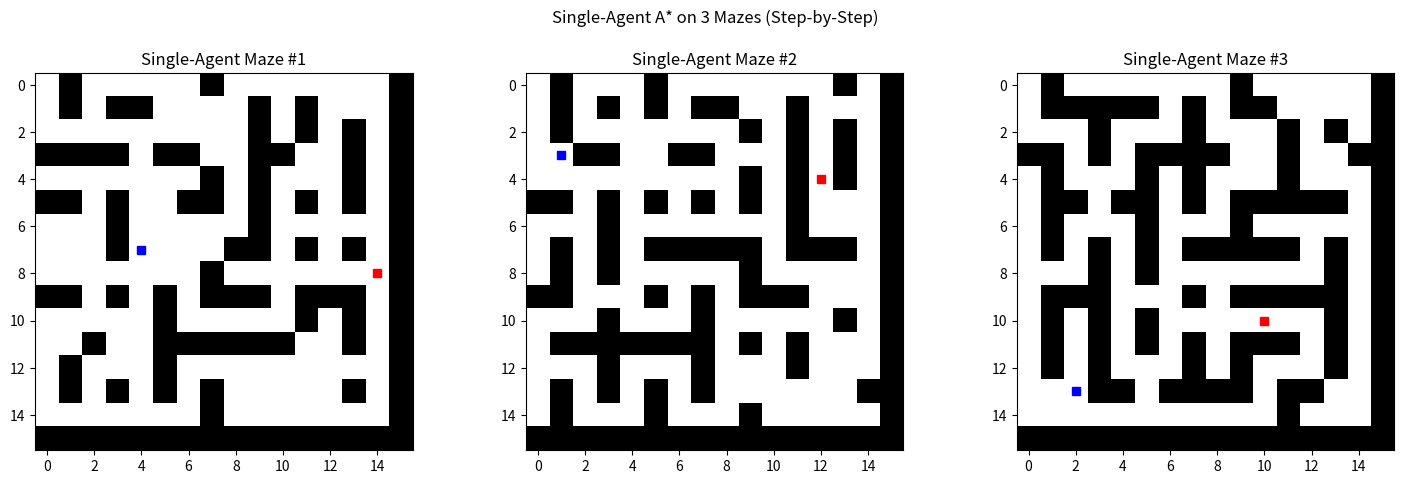
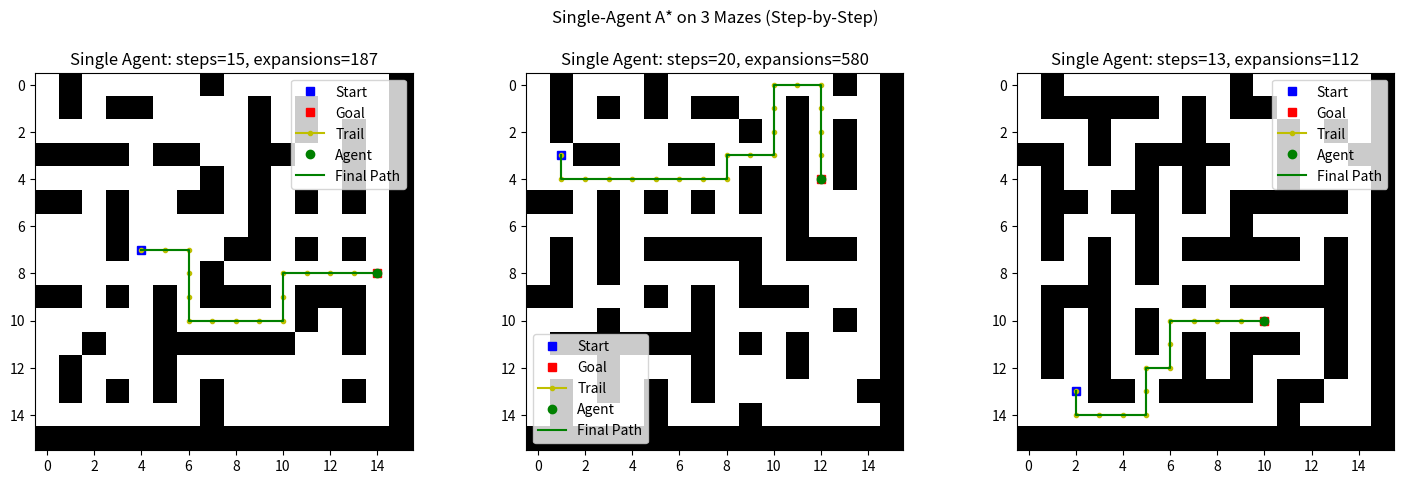
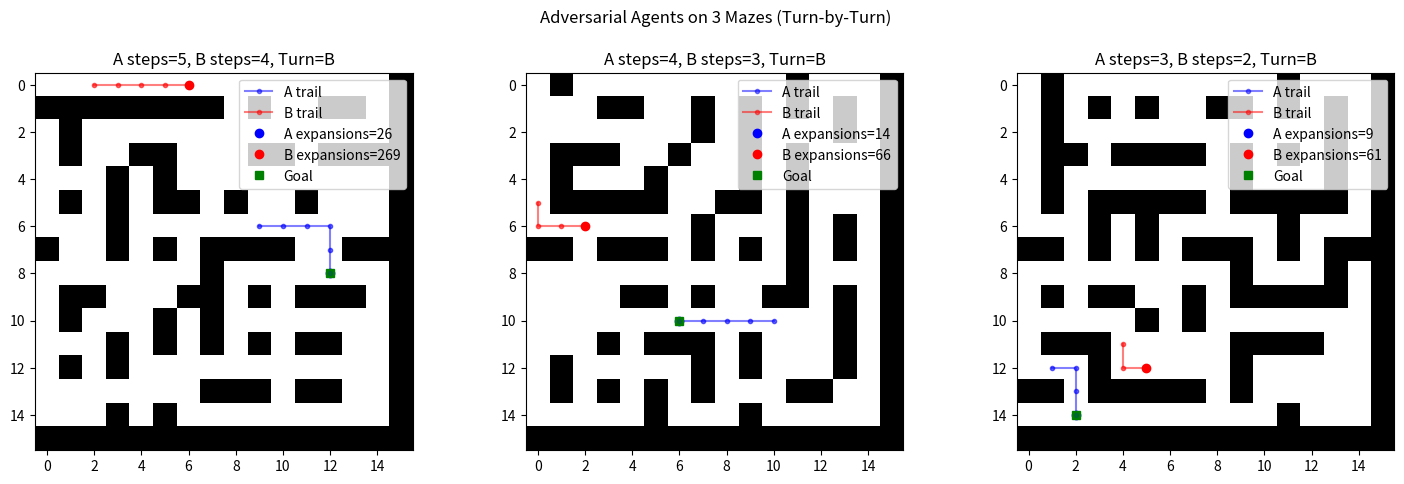

Here is the Python script that generated these plots, in order:
import numpy as np
import random
from collections import deque
import matplotlib.pyplot as plt
from matplotlib.animation import FuncAnimation
import heapq
import time

# -----------------------------
# GLOBAL CONFIG
# -----------------------------
GRID_SIZE = 16
OBSTACLE_PROB = 0.3
random.seed(None)  # Remove or set a fixed seed for reproducibility

# -----------------------------
# MAZE GENERATION
# -----------------------------
def generate_maze(size, obstacles=0.3):
    maze = np.ones((size, size), dtype=int)
    stack = [(0, 0)]
    maze[0, 0] = 0

    def get_neighbors(x, y):
        nbrs = []
        for dx, dy in [(-2,0),(2,0),(0,-2),(0,2)]:
            nx, ny = x+dx, y+dy
            if 0 <= nx < size and 0 <= ny < size and maze[nx, ny] == 1:
                nbrs.append((nx, ny))
        return nbrs

    # First path carving
    while stack:
        x, y = stack[-1]
        nbrs = get_neighbors(x, y)
        if nbrs:
            nx, ny = random.choice(nbrs)
            maze[(x + nx)//2, (y + ny)//2] = 0
            maze[nx, ny] = 0
            stack.append((nx, ny))
        else:
            stack.pop()

    # Start second path from middle of left side
    mid = size // 2
    if maze[mid, 1] == 1:  # If wall exists here
        stack = [(mid, 0)]
        maze[mid, 0] = 0
        
        while stack:  # Carve second path
            x, y = stack[-1]
            nbrs = get_neighbors(x, y)
            if nbrs:
                nx, ny = random.choice(nbrs)
                maze[(x + nx)//2, (y + ny)//2] = 0
                maze[nx, ny] = 0
                stack.append((nx, ny))
            else:
                stack.pop()

    # Add more connections between paths
    for i in range(1, size-1):
        for j in range(1, size-1):
            if maze[i, j] == 1:
                open_neighbors = sum(1 for dx, dy in [(-1,0),(1,0),(0,-1),(0,1)] 
                                  if 0 <= i+dx < size and 0 <= j+dy < size 
                                  and maze[i+dx][j+dy] == 0)
                if open_neighbors >= 2 and random.random() < 0.3:
                    maze[i, j] = 0

    return maze  # Return maze before adding obstacles

def is_connected(maze, start, goal):
    queue = deque([start])
    visited = set([start])
    n = len(maze)
    while queue:
        x, y = queue.popleft()
        if (x, y) == goal:
            return True
        for dx, dy in [(-1,0),(1,0),(0,-1),(0,1)]:
            nx, ny = x+dx, y+dy
            if 0 <= nx < n and 0 <= ny < n:
                if maze[nx, ny] == 0 and (nx, ny) not in visited:
                    visited.add((nx, ny))
                    queue.append((nx, ny))
    return False

def add_obstacles(maze, obstacle_prob, start, goal):
    size = len(maze)
    retries = 0
    max_retries = 100
    
    while retries < max_retries:
        i = random.randint(0, size-1)
        j = random.randint(0, size-1)
        
        # Keep larger area around goal clear
        if abs(i - goal[0]) <= 2 and abs(j - goal[1]) <= 2:
            retries += 1
            continue
            
        if maze[i, j] == 0 and random.random() < obstacle_prob:
            maze[i, j] = 1
            # Check if still connected
            if not is_connected(maze, start, goal):
                maze[i, j] = 0
            
        retries += 1
    return maze

def generate_random_positions(maze, count):
    positions = []
    tries = 0
    max_tries = 500
    n = len(maze)
    while len(positions) < count and tries < max_tries:
        x = random.randint(0, n-1)
        y = random.randint(0, n-1)
        if maze[x, y] == 0 and (x, y) not in positions:
            positions.append((x, y))
        tries += 1
    return positions

# -----------------------------
# HELPER: Heuristic
# -----------------------------
def heuristic(a, b):
    return abs(a[0] - b[0]) + abs(a[1] - b[1])

# -----------------------------
# FULL A* for final path reconstruction
# -----------------------------
def astar_full_path_entire(maze, start, goal):
    """
    A standard full A* to get the entire path once we're done.
    """
    open_list = []
    heapq.heappush(open_list, (0, start))
    came_from = {}
    g_score = {start: 0}
    f_score = {start: heuristic(start, goal)}

    while open_list:
        _, current = heapq.heappop(open_list)
        if current == goal:
            # Reconstruct path
            path = []
            while current in came_from:
                path.append(current)
                current = came_from[current]
            path.append(start)
            return path[::-1]

        for dx, dy in [(-1,0),(1,0),(0,-1),(0,1)]:
            nx, ny = current[0]+dx, current[1]+dy
            if 0 <= nx < GRID_SIZE and 0 <= ny < GRID_SIZE:
                if maze[nx, ny] == 0:
                    tentative_g = g_score[current] + 1
                    if tentative_g < g_score.get((nx, ny), float('inf')):
                        came_from[(nx, ny)] = current
                        g_score[(nx, ny)] = tentative_g
                        f_score[(nx, ny)] = tentative_g + heuristic((nx, ny), goal)
                        heapq.heappush(open_list, (f_score[(nx, ny)], (nx, ny)))
    return []

# -----------------------------
# SINGLE-AGENT PARTIAL A* STEP
# -----------------------------
def astar_next_step_single(maze, start, goal, expansions_list):
    """
    Single-agent step-by-step.
    expansions_list is a single-element list so we can increment expansions.
    """
    if start == goal:
        return start

    open_list = []
    came_from = {}
    g_score = {start: 0}
    expansions = 0

    heapq.heappush(open_list, (0, start))

    while open_list:
        _, current = heapq.heappop(open_list)
        expansions += 1

        if current == goal:
            expansions_list[0] += expansions
            # reconstruct just next step
            path = []
            while current in came_from:
                path.append(current)
                current = came_from[current]
            path.append(start)
            path.reverse()
            if len(path) > 1:
                return path[1]
            return start

        for dx, dy in [(-1,0),(1,0),(0,-1),(0,1)]:
            nx, ny = current[0]+dx, current[1]+dy
            if 0 <= nx < GRID_SIZE and 0 <= ny < GRID_SIZE:
                if maze[nx, ny] == 0:
                    tentative_g = g_score[current] + 1
                    if tentative_g < g_score.get((nx, ny), float('inf')):
                        came_from[(nx, ny)] = current
                        g_score[(nx, ny)] = tentative_g
                        f = tentative_g + heuristic((nx, ny), goal)
                        heapq.heappush(open_list, (f, (nx, ny)))

    expansions_list[0] += expansions
    return None

# -----------------------------
# SINGLE-AGENT SCENARIO (STEP-BY-STEP)
# -----------------------------
class SingleAgentScenario:
    """
    Step-by-step single agent. We track expansions + path length,
    show the agent's trail as it moves, and finally draw the full path in green.
    """
    def __init__(self, ax, maze):
        self.ax = ax
        self.maze = maze

        # Start & goal
        pos = generate_random_positions(maze, 2)
        self.start = pos[0]
        self.goal = pos[1]

        self.current = self.start
        self.done = False

        # We'll store expansions in a one-element list
        self.expansions = [0]
        self.path_len = 0

        # For showing the agent's TRIAL or "footsteps"
        self.agent_trail = [self.start]

        # We will store the final path
        self.final_path = []

        # Plot initial
        self.ax.imshow(self.maze, cmap='binary', vmin=0, vmax=1)
        self.ax.plot(self.start[1], self.start[0], 'bs', label='Start')
        self.ax.plot(self.goal[1], self.goal[0], 'rs', label='Goal')

    def update(self):
        if self.done:
            return

        # Check if we've arrived
        if self.current == self.goal:
            self.done = True
            self.final_path = astar_full_path_entire(self.maze, self.start, self.goal)
            self.draw()
            return

        # Attempt one step
        step = astar_next_step_single(self.maze, self.current, self.goal, self.expansions)
        if step and step != self.current:
            self.current = step
            self.path_len += 1
            self.agent_trail.append(step)
        else:
            # Stuck or no path
            self.done = True
            self.final_path = astar_full_path_entire(self.maze, self.start, self.goal)

        self.draw()

    def draw(self):
        self.ax.clear()
        self.ax.imshow(self.maze, cmap='binary', vmin=0, vmax=1)
        self.ax.plot(self.start[1], self.start[0], 'bs', label='Start')
        self.ax.plot(self.goal[1], self.goal[0], 'rs', label='Goal')

        # Mark the trail as it moves
        if len(self.agent_trail) > 1:
            xs = [p[0] for p in self.agent_trail]
            ys = [p[1] for p in self.agent_trail]
            self.ax.plot(ys, xs, 'y.-', label='Trail')  # agent's route so far

        # Current agent position
        self.ax.plot(self.current[1], self.current[0], 'go', label='Agent')

        # If done, draw the final path in green
        if self.done and self.final_path:
            xs = [p[0] for p in self.final_path]
            ys = [p[1] for p in self.final_path]
            self.ax.plot(ys, xs, 'g-', label='Final Path')

        self.ax.set_title(f"Single Agent: steps={self.path_len}, expansions={self.expansions[0]}")
        self.ax.legend()

# -----------------------------
# ADVERSARIAL PARTIAL A* STEP
# (skip cells visited by opponent)
# -----------------------------
def adversarial_next_step(maze, start, goal, blocked, expansions_list):
    """
    Each agent tries to move 1 step closer to the goal,
    but cannot step on cells 'blocked' by the opponent.
    expansions_list to track expansions.
    """
    if start == goal:
        return start

    open_list = []
    came_from = {}
    g_score = {start: 0}
    expansions = 0

    heapq.heappush(open_list, (0, start))

    while open_list:
        _, current = heapq.heappop(open_list)
        expansions += 1

        if current == goal:
            expansions_list[0] += expansions
            path = []
            while current in came_from:
                path.append(current)
                current = came_from[current]
            path.append(start)
            path.reverse()
            if len(path) > 1:
                return path[1]
            return start

        for dx, dy in [(-1,0),(1,0),(0,-1),(0,1)]:
            nx, ny = current[0] + dx, current[1] + dy
            if 0 <= nx < GRID_SIZE and 0 <= ny < GRID_SIZE:
                # Maze cell must be free and not visited by opponent
                if maze[nx, ny] == 0 and not blocked[nx, ny]:
                    tentative_g = g_score[current] + 1
                    if tentative_g < g_score.get((nx, ny), float('inf')):
                        came_from[(nx, ny)] = current
                        g_score[(nx, ny)] = tentative_g
                        f = tentative_g + heuristic((nx, ny), goal)
                        heapq.heappush(open_list, (f, (nx, ny)))

    expansions_list[0] += expansions
    return None

# -----------------------------
# ADVERSARIAL SCENARIO
# -----------------------------
class AdversarialScenario:
    """
    Two agents, A and B, turn-based. Each blocks the other’s visited cells.
    Steps are partial A* calls. We track expansions, path length, etc.
    """
    def __init__(self, ax, maze):
        self.ax = ax
        self.maze = maze

        pos = generate_random_positions(maze, 3)
        self.startA = pos[0]
        self.startB = pos[1]
        self.goal  = pos[2]

        self.posA = self.startA
        self.posB = self.startB

        self.visitedA = np.zeros_like(maze, dtype=bool)
        self.visitedB = np.zeros_like(maze, dtype=bool)
        self.visitedA[self.posA[0], self.posA[1]] = True
        self.visitedB[self.posB[0], self.posB[1]] = True

        self.turn = 'A'
        self.done = False

        self.expansionsA = [0]
        self.expansionsB = [0]
        self.path_lenA = 0
        self.path_lenB = 0

        # We'll store partial "trails" for each agent
        self.trailA = [self.posA]
        self.trailB = [self.posB]

    def update(self):
        if self.done:
            return

        # If either agent is at the goal, scenario ends
        if self.posA == self.goal or self.posB == self.goal:
            self.done = True
            return

        if self.turn == 'A':
            nxt = adversarial_next_step(self.maze, self.posA, self.goal, self.visitedB, self.expansionsA)
            if nxt and nxt != self.posA:
                self.posA = nxt
                self.trailA.append(nxt)
                self.visitedA[self.posA[0], self.posA[1]] = True
                self.path_lenA += 1
            self.turn = 'B'
        else:
            nxt = adversarial_next_step(self.maze, self.posB, self.goal, self.visitedA, self.expansionsB)
            if nxt and nxt != self.posB:
                self.posB = nxt
                self.trailB.append(nxt)
                self.visitedB[self.posB[0], self.posB[1]] = True
                self.path_lenB += 1
            self.turn = 'A'

        self.draw()

    def draw(self):
        self.ax.clear()
        self.ax.imshow(self.maze, cmap='binary', vmin=0, vmax=1)

        # Draw partial "trails"
        if len(self.trailA) > 1:
            xsA = [p[0] for p in self.trailA]
            ysA = [p[1] for p in self.trailA]
            self.ax.plot(ysA, xsA, 'b.-', alpha=0.5, label='A trail')

        if len(self.trailB) > 1:
            xsB = [p[0] for p in self.trailB]
            ysB = [p[1] for p in self.trailB]
            self.ax.plot(ysB, xsB, 'r.-', alpha=0.5, label='B trail')

        # Agents
        self.ax.plot(self.posA[1], self.posA[0], 'bo', 
                     label=f"A expansions={self.expansionsA[0]}")
        self.ax.plot(self.posB[1], self.posB[0], 'ro', 
                     label=f"B expansions={self.expansionsB[0]}")

        # Goal
        self.ax.plot(self.goal[1], self.goal[0], 'gs', label='Goal')

        # Mark visited cells
        for x in range(GRID_SIZE):
            for y in range(GRID_SIZE):
                if self.visitedA[x, y]:
                    self.ax.plot(y, x, marker='.', color='blue', alpha=0.15)
                if self.visitedB[x, y]:
                    self.ax.plot(y, x, marker='.', color='red', alpha=0.15)

        self.ax.set_title(f"A steps={self.path_lenA}, B steps={self.path_lenB}, Turn={self.turn}")
        self.ax.legend()

def write_metrics_to_file(metrics_data, filename="metrics.txt"):
    """
    Write metrics to a file in a structured format for later analysis.

    metrics_data format:
    {
        'scenario_type': str,  # 'single' or 'adversarial'
        'maze_number': int,
        'time_taken': float,
        'total_expansions': int,
        'path_length': int,
        'reached_goal': bool,
        'agent_a_expansions': Optional[int],  # Only for adversarial
        'agent_b_expansions': Optional[int],  # Only for adversarial
        'agent_a_path_length': Optional[int], # Only for adversarial
        'agent_b_path_length': Optional[int]  # Only for adversarial
    }
    """
    with open(filename, 'a') as f:
        # Write header if file is empty
        if f.tell() == 0:
            f.write("---- METRICS LOG ----\n\n")

        f.write(f"Scenario: {metrics_data['scenario_type']}\n")
        f.write(f"Maze Number: {metrics_data['maze_number']}\n")
        f.write(f"Time Taken: {metrics_data['time_taken']:.3f} seconds\n")
        f.write(f"Total Expansions: {metrics_data['total_expansions']}\n")
        f.write(f"Path Length: {metrics_data['path_length']}\n")
        f.write(f"Reached Goal: {'Yes' if metrics_data['reached_goal'] else 'No'}\n")

        if metrics_data['scenario_type'] == 'adversarial':
            f.write(f"Agent A Expansions: {metrics_data.get('agent_a_expansions', 'N/A')}\n")
            f.write(f"Agent B Expansions: {metrics_data.get('agent_b_expansions', 'N/A')}\n")
            f.write(f"Agent A Path Length: {metrics_data.get('agent_a_path_length', 'N/A')}\n")
            f.write(f"Agent B Path Length: {metrics_data.get('agent_b_path_length', 'N/A')}\n")

        f.write("-" * 30 + "\n\n")


# -----------------------------
# SCENARIO RUNNERS
# -----------------------------
def run_single_agent_3_mazes():
    start = time.time()

    fig, axes = plt.subplots(1, 3, figsize=(18,6))
    # Maximize
    manager = plt.get_current_fig_manager()
    try:
        manager.window.showMaximized()
    except AttributeError:
        try:
            manager.frame.Maximize(True)
        except AttributeError:
            try:
                manager.window.state('zoomed')
            except AttributeError:
                print("Maximize not supported")

    fig.subplots_adjust(left=0.025, right=0.78, top=0.92, bottom=0.2, wspace=0.3)

    scenarios = []
    for i in range(3):
        maze = generate_maze(GRID_SIZE, OBSTACLE_PROB)
        scenarios.append(SingleAgentScenario(axes[i], maze))
        axes[i].set_title(f"Single-Agent Maze #{i+1}")

    def update_all(frame):
        for sc in scenarios:
            sc.update()

    ani = FuncAnimation(fig, update_all, frames=400, interval=300, repeat=False)
    plt.suptitle("Single-Agent A* on 3 Mazes (Step-by-Step)", x=0.403)
    plt.show()

    # Record metrics for each maze
    for i, sc in enumerate(scenarios, 1):
        start = time.time()
        while not sc.done:  # Simulate until done
            sc.update()
        done_time = time.time() - start

        metrics = {
            'scenario_type': 'single',
            'maze_number': i,
            'time_taken': done_time,  # Exact time for each maze
            'total_expansions': sc.expansions[0],
            'path_length': sc.path_len,
            'reached_goal': sc.done and sc.current == sc.goal
        }
        write_metrics_to_file(metrics)


def run_adversarial_3_mazes():
    start = time.time()

    fig, axes = plt.subplots(1, 3, figsize=(18,6))
    # Maximize
    manager = plt.get_current_fig_manager()
    try:
        manager.window.showMaximized()
    except AttributeError:
        try:
            manager.frame.Maximize(True)
        except AttributeError:
            try:
                manager.window.state('zoomed')
            except AttributeError:
                print("Maximize not supported")

    fig.subplots_adjust(left=0.025, right=0.78, top=0.92, bottom=0.2, wspace=0.3)

    scenarios = []
    for i in range(3):
        maze = generate_maze(GRID_SIZE, OBSTACLE_PROB)
        scenarios.append(AdversarialScenario(axes[i], maze))
        axes[i].set_title(f"Adversarial Maze #{i+1}")

    def update_all(frame):
        for sc in scenarios:
            sc.update()

    ani = FuncAnimation(fig, update_all, frames=400, interval=300, repeat=False)
    plt.suptitle("Adversarial Agents on 3 Mazes (Turn-by-Turn)", x=0.403)
    plt.show()

    # Record metrics for each maze
    for i, sc in enumerate(scenarios, 1):
        start = time.time()
        while not sc.done:  # Simulate until done
            sc.update()
        done_time = time.time() - start

        # Metrics for Agent A
        metrics_a = {
            'scenario_type': 'adversarial',
            'maze_number': i,
            'time_taken': done_time,  # Exact time for this maze
            'total_expansions': sc.expansionsA[0],
            'path_length': sc.path_lenA,
            'reached_goal': sc.done and sc.posA == sc.goal
        }
        write_metrics_to_file(metrics_a)

        # Metrics for Agent B
        metrics_b = {
            'scenario_type': 'adversarial',
            'maze_number': i,
            'time_taken': done_time,  # Same time, different expansions
            'total_expansions': sc.expansionsB[0],
            'path_length': sc.path_lenB,
            'reached_goal': sc.done and sc.posB == sc.goal
        }
        write_metrics_to_file(metrics_b)


def clear_metrics_file(filename="metrics.txt"):
    open(filename, 'w').close()

# -----------------------------
# MAIN
# -----------------------------
if __name__ == "__main__":

    # Clear previous metrics
    clear_metrics_file()

    # 1) Single-Agent
    run_single_agent_3_mazes()

    # 2) Adversarial
    run_adversarial_3_mazes()
